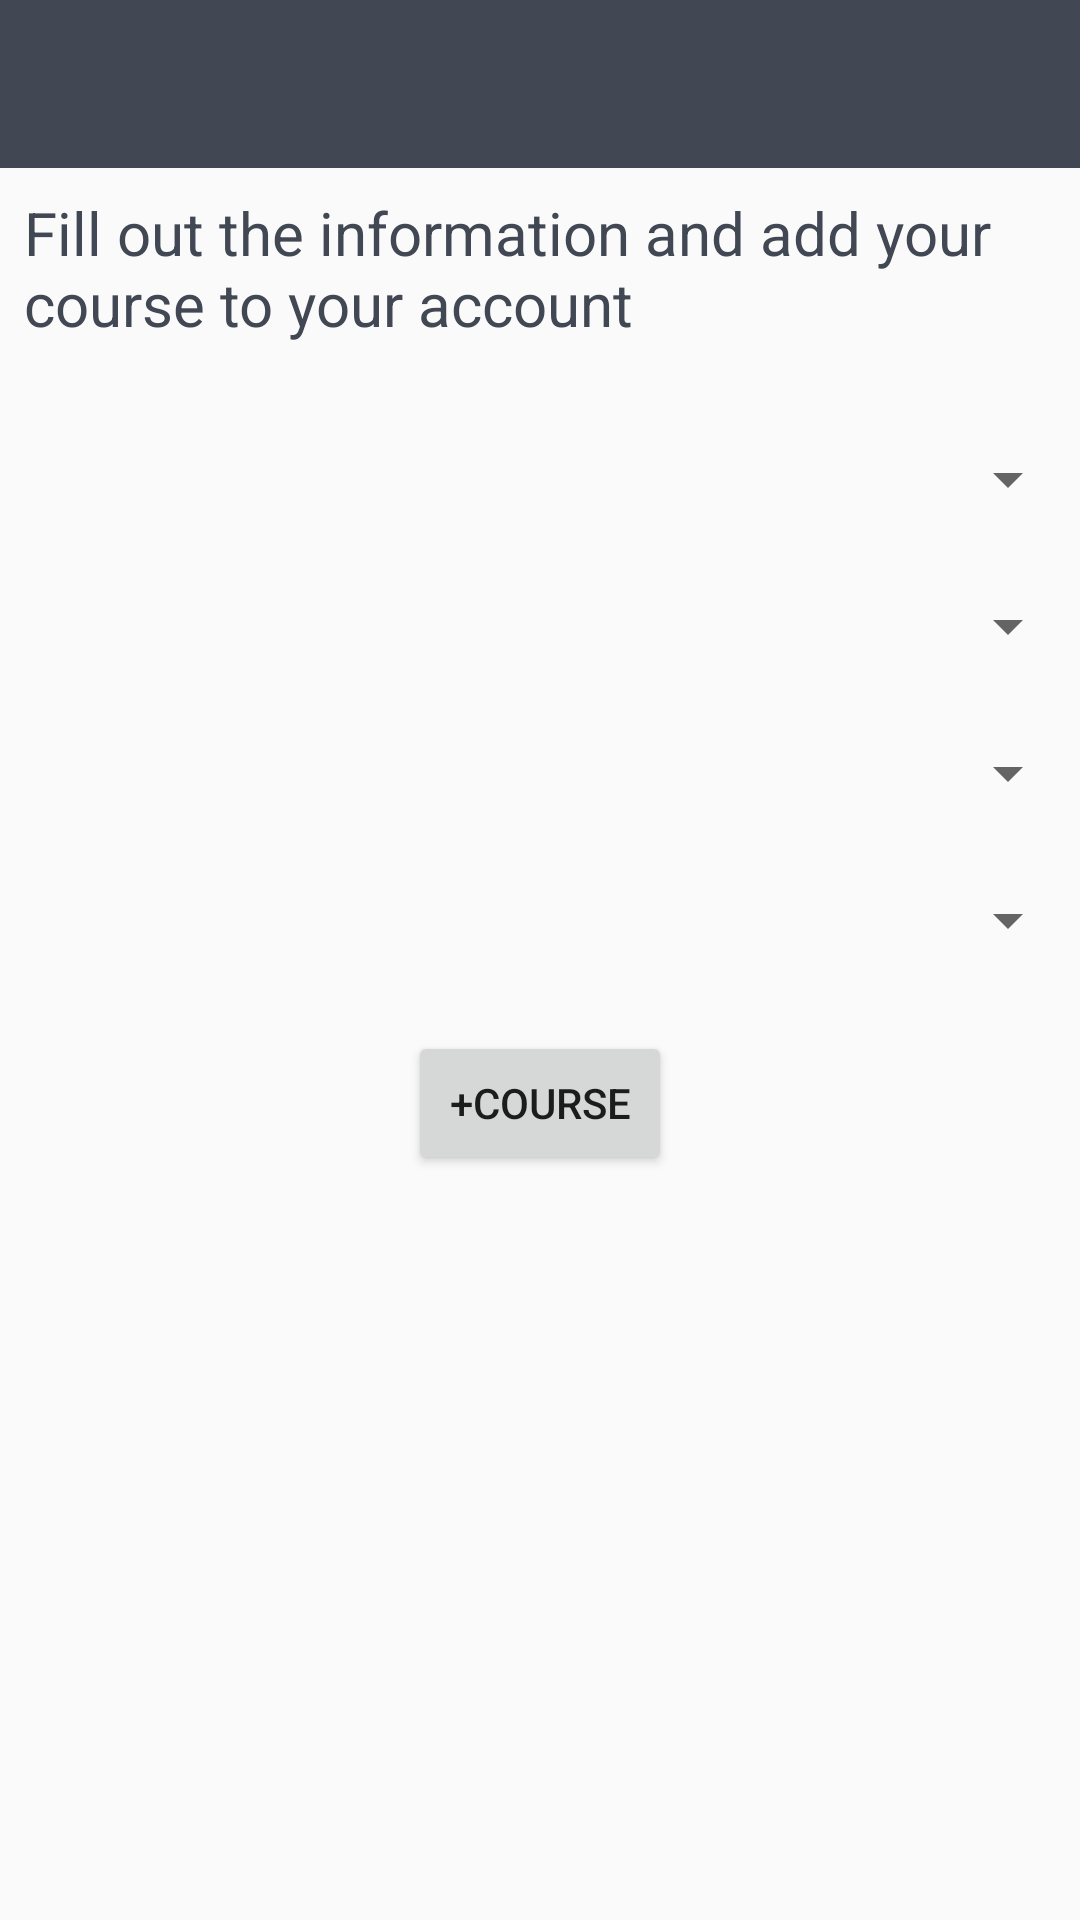

Write the Android layout XML for this screen, with the resource values it uses.
<!-- AndroidManifest.xml: application theme Theme.AppCompat.Light.NoActionBar -->
<!-- res/layout/activity_course_selection.xml -->
<?xml version="1.0" encoding="utf-8"?>
<RelativeLayout
    xmlns:android="http://schemas.android.com/apk/res/android"
    xmlns:app="http://schemas.android.com/apk/res-auto"
    xmlns:tools="http://schemas.android.com/tools"
    android:layout_width="match_parent"
    android:layout_height="match_parent"
    tools:context=".appActivities.CourseSelectionActivity">

    <include
        android:id="@+id/app_bar"
        layout="@layout/app_bar" />

    <TextView
        android:id="@+id/txt_tempWelcome"
        android:layout_width="match_parent"
        android:layout_height="wrap_content"
        android:layout_marginStart="8dp"
        android:layout_marginLeft="8dp"
        android:layout_marginTop="8dp"
        android:layout_marginEnd="8dp"
        android:layout_marginRight="8dp"
        android:layout_marginBottom="8dp"
        android:layout_below="@+id/app_bar"
        android:text="@string/courseSelection_welcome"
        android:textSize="20dp"
        android:textColor="@color/darkBlue" />

    <Spinner
        android:id="@+id/spinnerSchoolOf"
        android:layout_width="match_parent"
        android:layout_height="wrap_content"
        android:layout_marginTop="25dp"
        app:layout_constraintLeft_toLeftOf="parent"
        app:layout_constraintRight_toRightOf="parent"
        android:layout_below="@id/txt_tempWelcome"
        />
    <Spinner
        android:id="@+id/spinnerIT_Programmes"
        android:layout_width="match_parent"
        android:layout_height="wrap_content"
        android:layout_marginTop="25dp"
        app:layout_constraintLeft_toLeftOf="parent"
        app:layout_constraintRight_toRightOf="parent"
        android:layout_below="@id/spinnerSchoolOf"
        />
    <Spinner
        android:id="@+id/spinnerIT_BIT_Year"
        android:layout_width="match_parent"
        android:layout_height="wrap_content"
        android:layout_marginTop="25dp"
        app:layout_constraintLeft_toLeftOf="parent"
        app:layout_constraintRight_toRightOf="parent"
        android:layout_below="@id/spinnerIT_Programmes"
        />
    <Spinner
        android:id="@+id/spinnerIT_BIT_year2_Course"
        android:layout_width="match_parent"
        android:layout_height="wrap_content"
        android:layout_marginTop="25dp"
        app:layout_constraintLeft_toLeftOf="parent"
        app:layout_constraintRight_toRightOf="parent"
        android:layout_below="@id/spinnerIT_BIT_Year"
        />

    <Button
        android:id="@+id/btnAddCourse"
        android:layout_width="wrap_content"
        android:layout_height="wrap_content"
        android:layout_marginTop="25dp"
        android:layout_below="@id/spinnerIT_BIT_year2_Course"
        android:layout_centerHorizontal="true"
        android:text="@string/add_course_name" />


</RelativeLayout>
<!-- res/layout/app_bar.xml (included above) -->
<?xml version="1.0" encoding="utf-8"?>
<android.support.v7.widget.Toolbar xmlns:android="http://schemas.android.com/apk/res/android"
    android:layout_width="match_parent"
    android:layout_height="wrap_content"
    xmlns:app="http://schemas.android.com/apk/res-auto"
    android:theme="@style/customToolbarStyle"
    app:popupTheme="@style/customPopupStyle">

</android.support.v7.widget.Toolbar>
<!-- resources referenced by this layout -->
<resources>
  <color name="darkBlue">#414854</color>
  <string name="add_course_name">+Course</string>
  <string name="courseSelection_welcome">Fill out the information and add your course to your account </string>
  <style name="customPopupStyle" parent="Theme.AppCompat.Light.NoActionBar">
              <item name="android:background">@color/grey</item>
              <item name="overlapAnchor">false</item>
              <item name="android:layout_below">@id/app_bar</item>
          </style>
  <style name="customToolbarStyle" parent="Theme.AppCompat.Light.NoActionBar">
              <item name="android:background">@color/darkBlue</item>
              <item name="android:textColorPrimary">@color/lightBlue</item>
              <item name="android:textColorSecondary">@color/grey</item>
  
          </style>
  <color name="grey">#DCDCDC</color>
  <color name="lightBlue">#99EAC9</color>
</resources>
